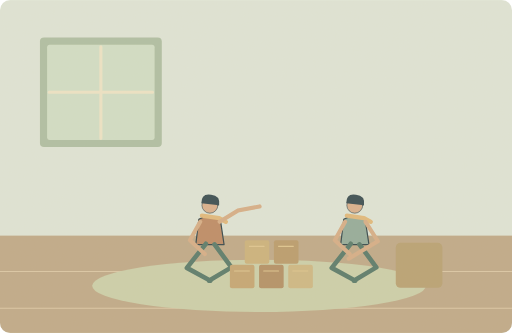
t = 0.00 s
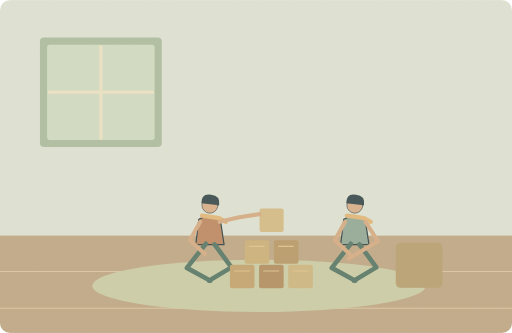
t = 1.75 s
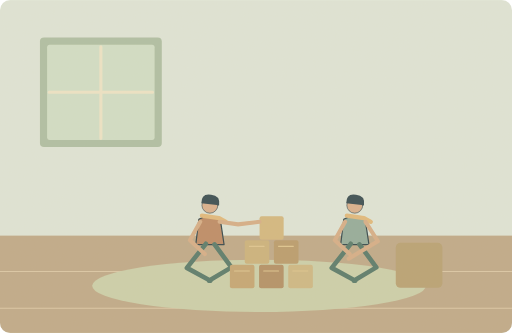
t = 3.50 s
t = 5.00 s: frame unchanged from t = 3.50 s, image omitted
t = 6.50 s: frame unchanged from t = 3.50 s, image omitted
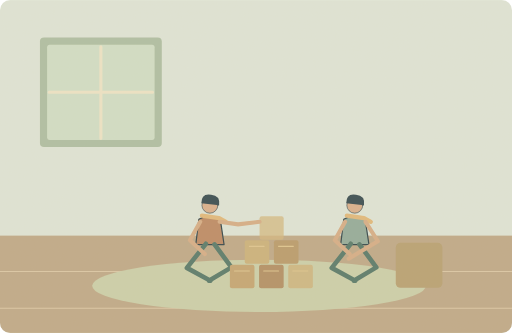
t = 8.30 s

The animated SVG that drew these frames (rendered in a browser with its animation timeline set to each time). Animation: 3 SMIL elements (animate=2,animateTransform=1); one cycle of 10.00 s, repeats indefinitely.

<svg xmlns="http://www.w3.org/2000/svg" width="1000" height="650" viewBox="0 0 1000 650" role="img" aria-labelledby="title desc"><title id="title">单词小故事</title><desc id="desc">The children played with wooden blocks on the floor.</desc><metadata>{"wordId": "play", "dailyExample": "The children played with wooden blocks on the floor.", "source": "https://github.com/go1app/word-atlas/blob/main/public/atlas/entries/2.json", "attribution": "Word Atlas contributors — CC BY 4.0", "license": "https://creativecommons.org/licenses/by/4.0/", "changes": "New original vector animation interpreting the daily example.", "durationSeconds": 10}</metadata><defs><clipPath id="frame"><rect width="1000" height="650" rx="20"/></clipPath><filter id="paper"><feTurbulence type="fractalNoise" baseFrequency=".74" numOctaves="3" stitchTiles="stitch"/><feColorMatrix type="saturate" values="0"/><feComponentTransfer><feFuncA type="linear" slope=".065"/></feComponentTransfer><feBlend in="SourceGraphic" mode="soft-light"/></filter><filter id="glow" x="-100%" y="-100%" width="300%" height="300%"><feGaussianBlur stdDeviation="8"/></filter></defs><g clip-path="url(#frame)"><rect x="0" y="0" width="1000" height="650" rx="0" fill="#dfe6d9" /><rect x="0" y="460" width="1000" height="190" rx="0" fill="#bea887" /><path d="M0 530H1000M0 602H1000" fill="none" stroke="#dbc7a6" stroke-width="2" stroke-linecap="round" stroke-linejoin="round" /><rect x="78" y="73" width="238" height="214" rx="8" fill="#adbea3" /><rect x="92" y="87" width="210" height="186" rx="5" fill="#d1dfc7" /><path d="M197 91V270M96 180H298" fill="none" stroke="#eee5c7" stroke-width="6" stroke-linecap="round" stroke-linejoin="round" /><ellipse cx="506" cy="558" rx="326" ry="51" fill="#cbd0aa"/><g transform="translate(410 439) scale(1.2)" stroke="#2c4148" stroke-linecap="round" stroke-linejoin="round"><path d="M-18 -9Q0 -20 17 -8L23 32H-23Z" fill="#bc8963" stroke="#2c4148" stroke-width="2" stroke-linecap="round" stroke-linejoin="round" /><circle cx="0" cy="-32" r="13" fill="#d9af8c" /><path d="M-14 -35Q-14 -52 2 -49Q17 -48 15 -32Z" fill="#32474e" stroke="none" stroke-width="2" stroke-linecap="round" stroke-linejoin="round" /><path d="M-13 -15L15 -11 26 -5" fill="none" stroke="#e1b97b" stroke-width="7" stroke-linecap="round" stroke-linejoin="round" /></g><path d="M402 476L365 523 411 548M419 477L452 522 408 548" fill="none" stroke="#547768" stroke-width="9" stroke-linecap="round" stroke-linejoin="round" /><path d="M391 433L371 469 400 496" fill="none" stroke="#d6ad86" stroke-width="8" stroke-linecap="round" stroke-linejoin="round" /><g transform="translate(693 439) scale(1.2)" stroke="#2c4148" stroke-linecap="round" stroke-linejoin="round"><path d="M-18 -9Q0 -20 17 -8L23 32H-23Z" fill="#91aa9a" stroke="#2c4148" stroke-width="2" stroke-linecap="round" stroke-linejoin="round" /><circle cx="0" cy="-32" r="13" fill="#d9af8c" /><path d="M-14 -35Q-14 -52 2 -49Q17 -48 15 -32Z" fill="#32474e" stroke="none" stroke-width="2" stroke-linecap="round" stroke-linejoin="round" /><path d="M-13 -15L15 -11 26 -5" fill="none" stroke="#e1b97b" stroke-width="7" stroke-linecap="round" stroke-linejoin="round" /></g><path d="M685 476L648 523 694 548M702 477L735 522 691 548" fill="none" stroke="#547768" stroke-width="9" stroke-linecap="round" stroke-linejoin="round" /><path d="M674 433L654 469 683 496" fill="none" stroke="#d6ad86" stroke-width="8" stroke-linecap="round" stroke-linejoin="round" /><rect x="449" y="517" width="48" height="46" rx="4" fill="#c4a572" /><path d="M458 529H487" fill="none" stroke="#dfc58e" stroke-width="2" stroke-linecap="round" stroke-linejoin="round" /><rect x="506" y="517" width="48" height="46" rx="4" fill="#b18e63" /><path d="M515 529H544" fill="none" stroke="#dfc58e" stroke-width="2" stroke-linecap="round" stroke-linejoin="round" /><rect x="563" y="517" width="48" height="46" rx="4" fill="#cdb783" /><path d="M572 529H601" fill="none" stroke="#dfc58e" stroke-width="2" stroke-linecap="round" stroke-linejoin="round" /><rect x="478" y="469" width="48" height="46" rx="4" fill="#cbb17b" /><path d="M487 481H516" fill="none" stroke="#dfc58e" stroke-width="2" stroke-linecap="round" stroke-linejoin="round" /><rect x="535" y="469" width="48" height="46" rx="4" fill="#b99a6b" /><path d="M544 481H573" fill="none" stroke="#dfc58e" stroke-width="2" stroke-linecap="round" stroke-linejoin="round" /><g><animateTransform attributeName="transform" type="translate" values="0 -30;0 0;0 0;0 -30;0 -30" keyTimes="0;.35;.83;.96;1" dur="10s" repeatCount="indefinite"/><animate attributeName="opacity" values="0;1;1;0;0;0" keyTimes="0;.2;.8;.92;.98;1" dur="10s" repeatCount="indefinite"/><rect x="507" y="422" width="47" height="46" rx="4" fill="#d3b77e" /></g><path d="M429 433L465 411 507 433" fill="none" stroke="#d6ad86" stroke-width="8" stroke-linecap="round"><animate attributeName="d" values="M429 433L465 411 507 403;M429 433L465 438 507 433;M429 433L465 438 507 433;M429 433L465 411 507 403" keyTimes="0;.35;.83;1" dur="10s" repeatCount="indefinite"/></path><path d="M714 433L738 471 681 505" fill="none" stroke="#d6ad86" stroke-width="8" stroke-linecap="round" stroke-linejoin="round" /><rect x="773" y="474" width="91" height="88" rx="9" fill="#b7a071" /><rect width="1000" height="650" fill="#ddc8a0" opacity=".14" filter="url(#paper)" pointer-events="none"/></g></svg>
